Run: headless pygame with SDL's dummy video driver; simulated clock (each Clock.tick advances the game by its frame time, no real sleeping); random seed 0; keys injected as events and as key.get_pressed() state; mouse plan: one left click at the window centre at the start of phase 2, then a move to the lower-right quarter at the start of phase 3.
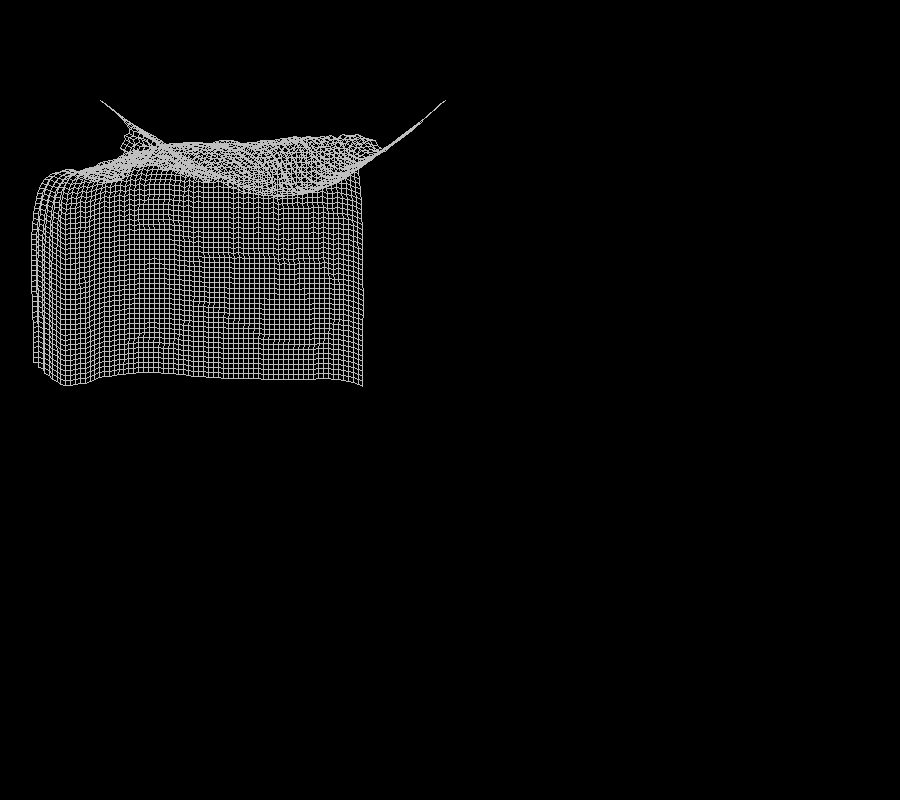
Frame 1 of 4 · flips 1–60 · no input
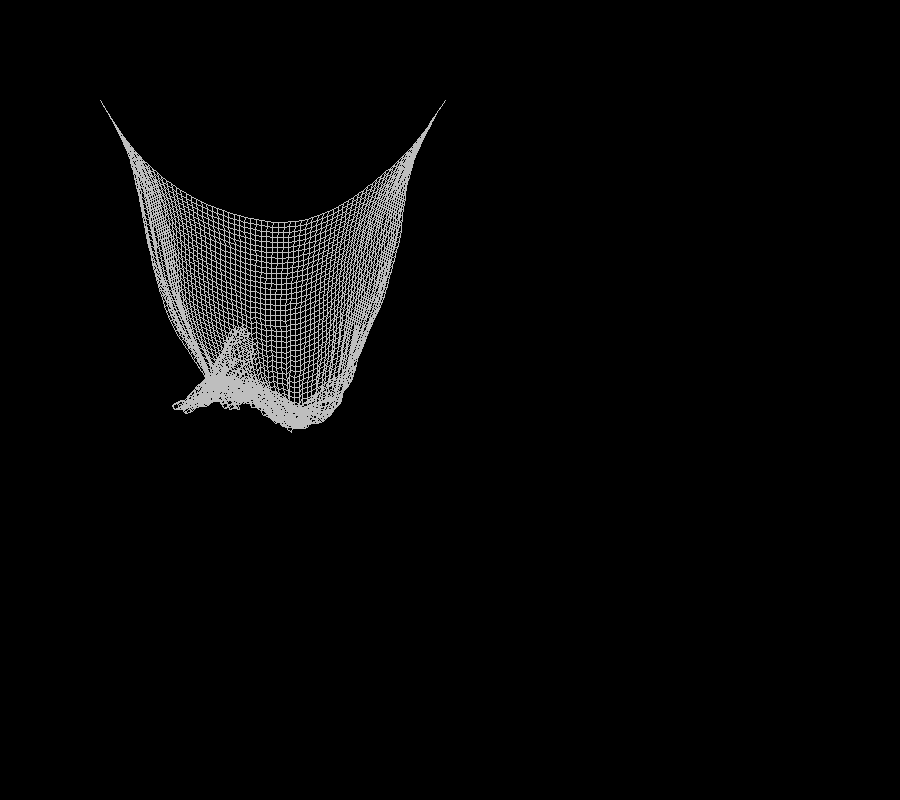
Frame 2 of 4 · flips 61–180 · clicked the window centre · tapped SPACE, RETURN · held RIGHT (→), D
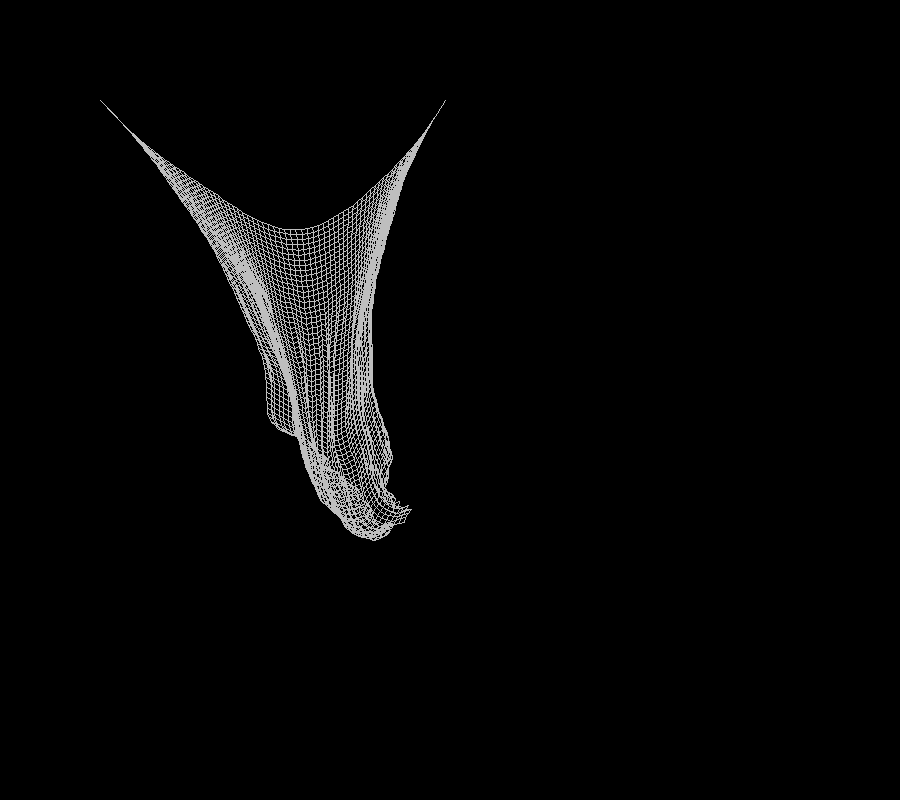
Frame 3 of 4 · flips 181–300 · moved the mouse to the lower-right quarter · held DOWN (↓), S
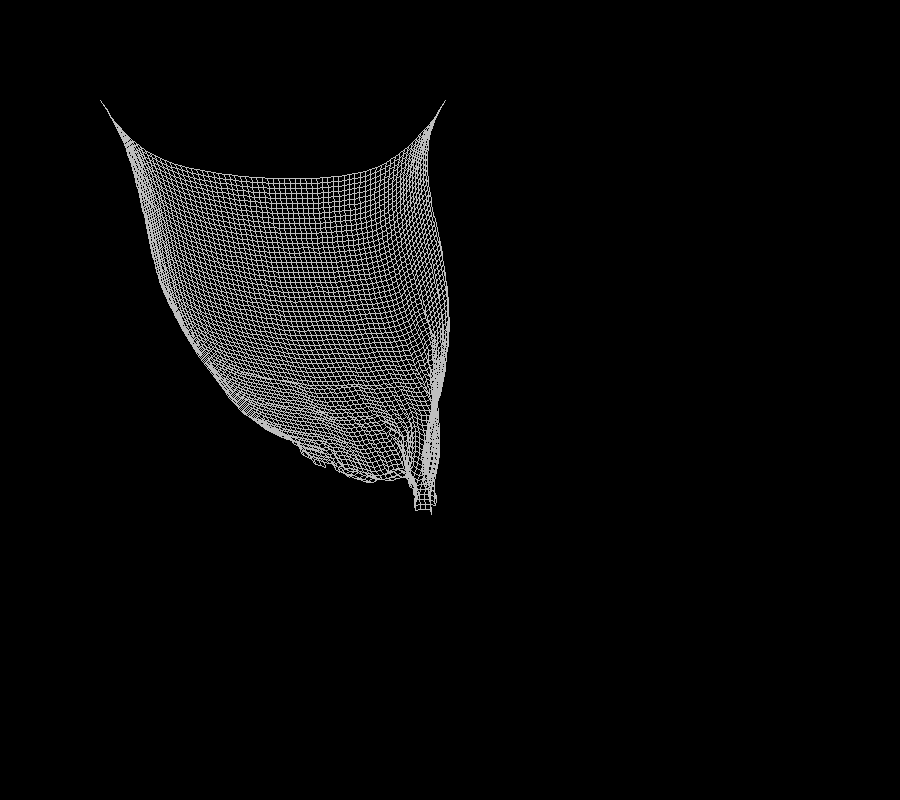
Frame 4 of 4 · flips 301–420 · held LEFT (←), A, UP (↑), W

The pygame program that drew these frames:

import pygame as pg
from random import randint

pg.init()
width_x, width_y = 900, 800
screen = pg.display.set_mode((width_x, width_y))
clock = pg.time.Clock()
running = True

# particle_pos = pg.Vector2(70, 30)
# particle_old_pos = pg.Vector2(65, 15)
gravity = pg.Vector2(0, 50)
wind = pg.Vector2(0, 0)
# vel = pg.Vector2(15,15)
dt = 1 / 60
radius = 2
e = 0.8
rest_length = 5
dis = rest_length

M = 70
N = 70
particle_pos, particle_old_pos, vel = [], [], []
def initialize_particles(particle_pos: list, particle_old_pos: list, vel: list):
    dis_y=0
    for i in range(M):
        v, pp, pop = [], [], []
        base_x, base_y, dis_x = 20, 20, 0
        for j in range(N):
            pop.append(pg.Vector2(base_x+dis_x, base_y+dis_y))
            v.append(pg.Vector2(0, 0))
            # pop.append(pg.Vector2(pp[j].x - v[j].x, pp[j].y - v[j].y))
            pp.append(pg.Vector2(base_x+dis_x, base_y+dis_y))
            dis_x+=dis
            
        dis_y+=dis
        dis_x=dis
        vel.append(v)
        particle_pos.append(pp)
        particle_old_pos.append(pop)


initialize_particles(particle_pos=particle_pos, particle_old_pos=particle_old_pos, vel=vel)
print(len(particle_pos), len(particle_pos[0]))

def apply_collision(width_x, width_y, particle_pos: list, particle_old_pos: list, vel, radius, e):
    for i in range(M):
        for j in range(N):
            if particle_pos[i][j].x >= width_x - radius:
                particle_pos[i][j].x = width_x - radius
                particle_old_pos[i][j].x = particle_pos[i][j].x + e * vel[i][j].x
            elif particle_pos[i][j].x <= radius:
                particle_pos[i][j].x = radius
                particle_old_pos[i][j].x = particle_pos[i][j].x + e * vel[i][j].x

            if particle_pos[i][j].y >= width_y - radius:
                particle_pos[i][j].y = width_y - radius
                particle_old_pos[i][j].y = particle_pos[i][j].y + e * vel[i][j].y
            elif particle_pos[i][j].y <= radius:
                particle_pos[i][j].y = radius
                particle_old_pos[i][j].y = particle_pos[i][j].y + e * vel[i][j].y

    # return particle_old_pos, particle_pos

def apply_verlet(particle_pos: list, particle_old_pos: list, gravity, vel, dt):
    for i in range(M):
        for j in range(N):
            vel[i][j].x = particle_pos[i][j].x - particle_old_pos[i][j].x
            vel[i][j].y = particle_pos[i][j].y - particle_old_pos[i][j].y

            particle_old_pos[i][j] = particle_pos[i][j].copy()
            particle_pos[i][j].x = particle_old_pos[i][j].x + vel[i][j].x + wind.x
            particle_pos[i][j].y = particle_old_pos[i][j].y + vel[i][j].y + gravity.y * dt**2
    # return particle_old_pos, particle_pos

def constraint_correction(particle_pos, a, b, c, d, constraint_lenght=rest_length, stiffness=1.0):
    delta = particle_pos[a][b] - particle_pos[c][d]
    distance = particle_pos[a][b].distance_to(particle_pos[c][d])
    if distance != 0:
        diff = (distance - constraint_lenght) / distance #total length that is changed from rest_length
        correction = delta * diff #total correction percentage
        particle_pos[a][b] -= correction * 0.5 * stiffness
        particle_pos[c][d] += correction * 0.5 * stiffness

def apply_bending_constraints(particle_pos):
    bend_length = rest_length * 2
    for i in range(M):
        for j in range(N):
            # horizontal bending
            if j + 2 < N:
                constraint_correction(particle_pos,i, j, i, j + 2, bend_length, stiffness=0.3)

            # vertical bending
            if i + 2 < M:
                constraint_correction(particle_pos, i, j, i + 2, j, bend_length, stiffness=0.3)
    

def apply_distance_constrains(particle_pos: list[pg.Vector2]):
    for i in range(M):
        for j in range(N):
            #right
            if j+1<N:
                constraint_correction(particle_pos, i, j, i, j+1, rest_length)

            #down
            if i+1<M:
                constraint_correction(particle_pos, i, j, i+1, j, rest_length)

                
mouse_pos=pg.Vector2(0,0)
while running:
    for event in pg.event.get():
        if event.type == pg.QUIT:
            running = False

    screen.fill("black")
    # Verlet integration
    apply_verlet(particle_pos, particle_old_pos, gravity, vel, dt)

    for i in range(5):
        # Apply distance constraint
        apply_distance_constrains(particle_pos)
        # apply_bending_constraints(particle_pos)

        if pg.mouse.get_pressed()[0]:
            mouse_pos = pg.Vector2(pg.mouse.get_pos())
    
            particle_pos[M-1][N-1] = mouse_pos
            particle_old_pos[M-1][N-1] = mouse_pos
    
            # particle_pos[0][N-1] = pg.Vector2(mouse_pos.x + rest_length * (N - 1), mouse_pos.y)
            # particle_old_pos[0][N-1] = pg.Vector2(mouse_pos.x + rest_length * (N - 1), mouse_pos.y)
            
        particle_pos[0][0] = pg.Vector2(100, 100)
        particle_old_pos[0][0] = particle_pos[0][0].copy()

        particle_pos[0][N-1] = pg.Vector2(
            100 + rest_length * (N - 1),
            100
        )
        particle_old_pos[0][N-1] = particle_pos[0][N-1].copy()
         

    # apply_collision(width_x, width_y, particle_pos, particle_old_pos, vel, radius, e)

    for i in range(M):
        for j in range(N):
            if j + 1 < N:
                pg.draw.line(screen, "gray", particle_pos[i][j], particle_pos[i][j + 1], 1)
            if i + 1 < M:
                pg.draw.line(screen, "gray", particle_pos[i][j], particle_pos[i + 1][j], 1)
            # pg.draw.circle(screen, "white", particle_pos[i][j], radius)

    # for i in range(M):
    #     for j in range(N):
    #         pg.draw.line(screen, "white", particle_pos[i][j], particle_pos[index+1], 1)

    pg.display.flip()
    clock.tick(60)
pg.quit()
